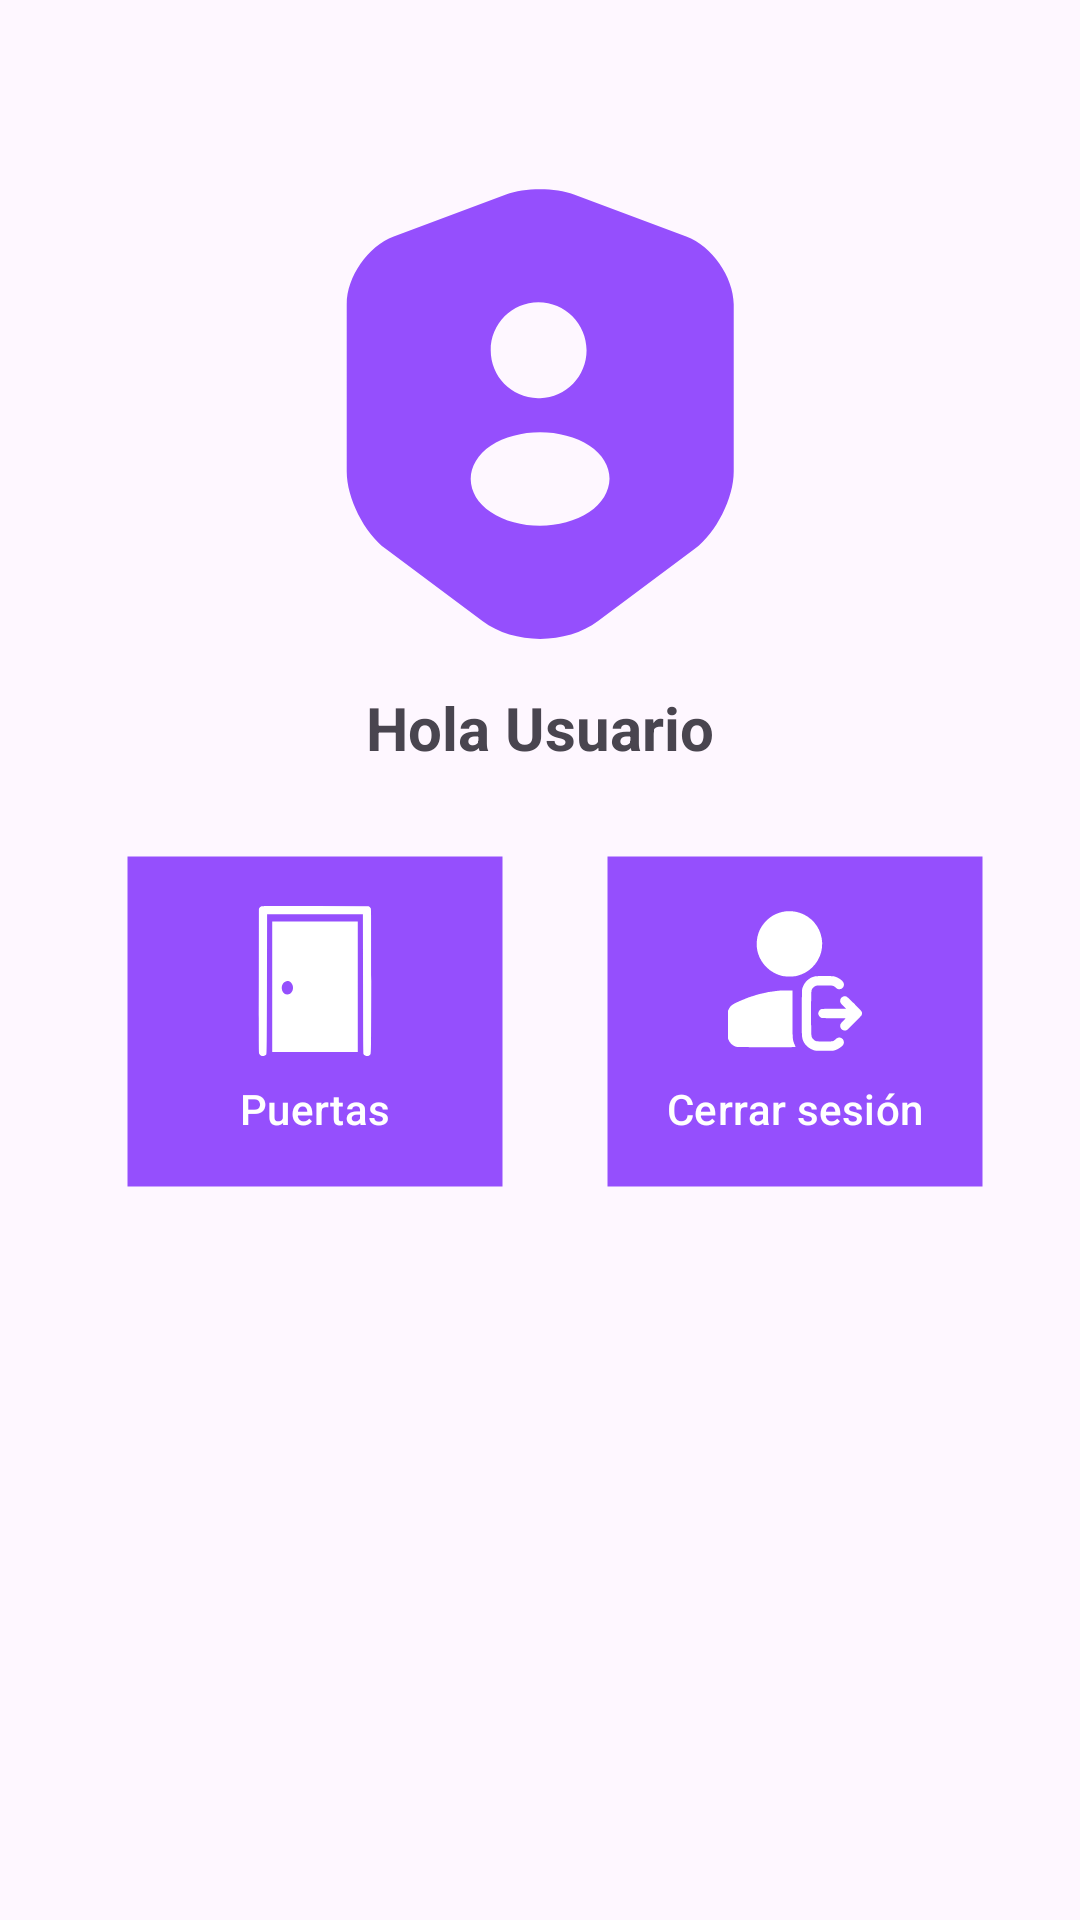

Reconstruct the res/layout file that produces this screen, plus the resources it refers to.
<!-- AndroidManifest.xml: application theme Theme.LockLogic -->
<!-- res/layout/fragment_home.xml -->
<?xml version="1.0" encoding="utf-8"?>
<FrameLayout xmlns:android="http://schemas.android.com/apk/res/android"
    xmlns:app="http://schemas.android.com/apk/res-auto"
    xmlns:tools="http://schemas.android.com/tools"
    android:layout_width="match_parent"
    android:layout_height="match_parent"
    android:id="@+id/HomeFragment"
    tools:context=".Views.HomeFragment">

    <ImageView
        android:id="@+id/imgProfile"
        android:layout_width="180dp"
        android:layout_height="180dp"
        android:layout_gravity="center_horizontal|top"
        android:layout_marginTop="48dp"
        android:src="@drawable/user_login_icon"
        android:contentDescription="Foto de perfil" />

    <TextView
        android:id="@+id/tvGreeting"
        android:layout_width="wrap_content"
        android:layout_height="wrap_content"
        android:layout_gravity="center_horizontal"
        android:layout_marginTop="229dp"
        android:text="Hola Usuario"
        android:textSize="20sp"
        android:textStyle="bold"
        />

    <androidx.constraintlayout.widget.ConstraintLayout
        android:layout_width="match_parent"
        android:layout_height="wrap_content"
        android:layout_marginTop="258dp"
        >

        <LinearLayout
            android:id="@+id/linearLayout"
            android:layout_width="match_parent"
            android:layout_height="wrap_content"
            android:layout_marginTop="40dp"
            android:orientation="horizontal"
            android:paddingHorizontal="20dp"
            tools:ignore="MissingConstraints">

            <com.google.android.material.button.MaterialButton
                android:id="@+id/btnDoors"
                app:backgroundTint="@color/purple_main"
                android:layout_width="0dp"
                android:layout_height="wrap_content"
                android:layout_marginHorizontal="10dp"
                android:layout_weight="1"
                android:background="@drawable/baseline_rectangle_24"
                android:paddingVertical="40dp"
                android:text="@string/administrador_de_puertas"
                app:icon="@drawable/door_home"
                app:iconGravity="top"
                app:iconSize="50dp"
                android:textColor="@color/white"
                tools:ignore="ButtonStyle,TextContrastCheck,VisualLintButtonSize" />

            <com.google.android.material.button.MaterialButton
                android:id="@+id/btnLogout"
                android:layout_width="0dp"
                app:backgroundTint="@color/purple_main"
                android:layout_height="wrap_content"
                android:layout_weight="1"
                android:background="@drawable/baseline_rectangle_24"
                android:paddingVertical="40dp"
                android:text="Cerrar sesión"
                app:icon="@drawable/logout"
                app:iconGravity="top"
                app:iconSize="50dp"
                android:textColor="@color/white"
                tools:ignore="ButtonStyle,TextContrastCheck,VisualLintButtonSize" />
        </LinearLayout>

    </androidx.constraintlayout.widget.ConstraintLayout>

</FrameLayout>
<!-- resources referenced by this layout -->
<resources>
  <color name="purple_main">#954ffd</color>
  <color name="white">#FFFFFFFF</color>
  <!-- drawable baseline_rectangle_24 (drawable) -->
  <vector xmlns:android="http://schemas.android.com/apk/res/android" android:height="24dp" android:tint="#954FFD" android:viewportHeight="24" android:viewportWidth="24" android:width="24dp">
        
      <path android:fillColor="@android:color/white" android:pathData="M2,4h20v16h-20z"/>
      
  </vector>
  <!-- drawable door_home (drawable) -->
  <vector xmlns:android="http://schemas.android.com/apk/res/android" android:height="24dp" android:viewportHeight="512" android:viewportWidth="512" android:width="24dp">
        
      <path android:fillColor="#000000" android:pathData="M72.1,1.7c-1.9,1 -4.4,3.1 -5.5,4.6l-2.1,2.8 -0.3,245.7c-0.2,232.4 -0.1,245.9 1.5,249.1 3.8,7.4 12.1,10 19,6.1 2.2,-1.2 4.6,-3.1 5.4,-4.3 1.2,-1.9 1.5,-35 1.9,-239.7l0.5,-237.5 163.5,-0 163.5,-0 0.5,237.5c0.4,204.7 0.7,237.8 1.9,239.7 0.8,1.2 3.2,3.1 5.4,4.3 6.9,3.9 15.2,1.3 18.9,-6.1 1.7,-3.2 1.8,-17.1 1.8,-247.9 0,-230.8 -0.1,-244.7 -1.8,-247.9 -0.9,-1.9 -3,-4.4 -4.5,-5.5l-2.8,-2.1 -181.7,-0.3c-171.5,-0.2 -181.9,-0.1 -185.1,1.5z" android:strokeColor="#00000000"/>
        
      <path android:fillColor="#000000" android:pathData="M110,275.5l0,222.5 146,-0 146,-0 0,-222.5 0,-222.5 -146,-0 -146,-0 0,222.5zM167.4,257c4.8,1.8 10.4,7.9 12.2,13.2 5.1,15.4 -4.2,31.8 -18,31.8 -16.1,-0 -25.1,-23.3 -14.7,-37.8 4.8,-6.6 13.8,-9.8 20.5,-7.2z" android:strokeColor="#00000000"/>
      
  </vector>
  <!-- drawable logout: vector/xml drawable (drawable, 2172 chars, omitted) -->
  <!-- drawable user_login_icon (drawable) -->
  <vector xmlns:android="http://schemas.android.com/apk/res/android"
      android:width="24dp"
      android:height="24dp"
      android:viewportWidth="24"
      android:viewportHeight="24">
    <path
        android:pathData="M18.5,4.11L13.51,2.24C12.68,1.93 11.32,1.93 10.49,2.24L5.5,4.11C4.35,4.54 3.41,5.9 3.41,7.12V14.55C3.41,15.73 4.19,17.28 5.14,17.99L9.44,21.2C10.85,22.26 13.17,22.26 14.58,21.2L18.88,17.99C19.83,17.28 20.61,15.73 20.61,14.55V7.12C20.59,5.9 19.65,4.54 18.5,4.11ZM11.93,7.03C13.11,7.03 14.07,7.99 14.07,9.17C14.07,10.33 13.16,11.26 12.01,11.3H11.99H11.97C11.95,11.3 11.93,11.3 11.91,11.3C10.71,11.26 9.81,10.33 9.81,9.17C9.8,7.99 10.76,7.03 11.93,7.03ZM14.19,16.36C13.58,16.76 12.79,16.97 12,16.97C11.21,16.97 10.41,16.77 9.81,16.36C9.24,15.98 8.93,15.46 8.92,14.89C8.92,14.33 9.24,13.79 9.81,13.41C11.02,12.61 12.99,12.61 14.2,13.41C14.77,13.79 15.09,14.31 15.09,14.88C15.08,15.44 14.76,15.98 14.19,16.36Z"
        android:fillColor="#954ffd"/>
  </vector>
  <string name="administrador_de_puertas">Puertas</string>
  <style name="Theme.LockLogic" parent="Base.Theme.LockLogic" />
  <style name="Base.Theme.LockLogic" parent="Theme.Material3.DayNight.NoActionBar">
          
          
      </style>
</resources>
